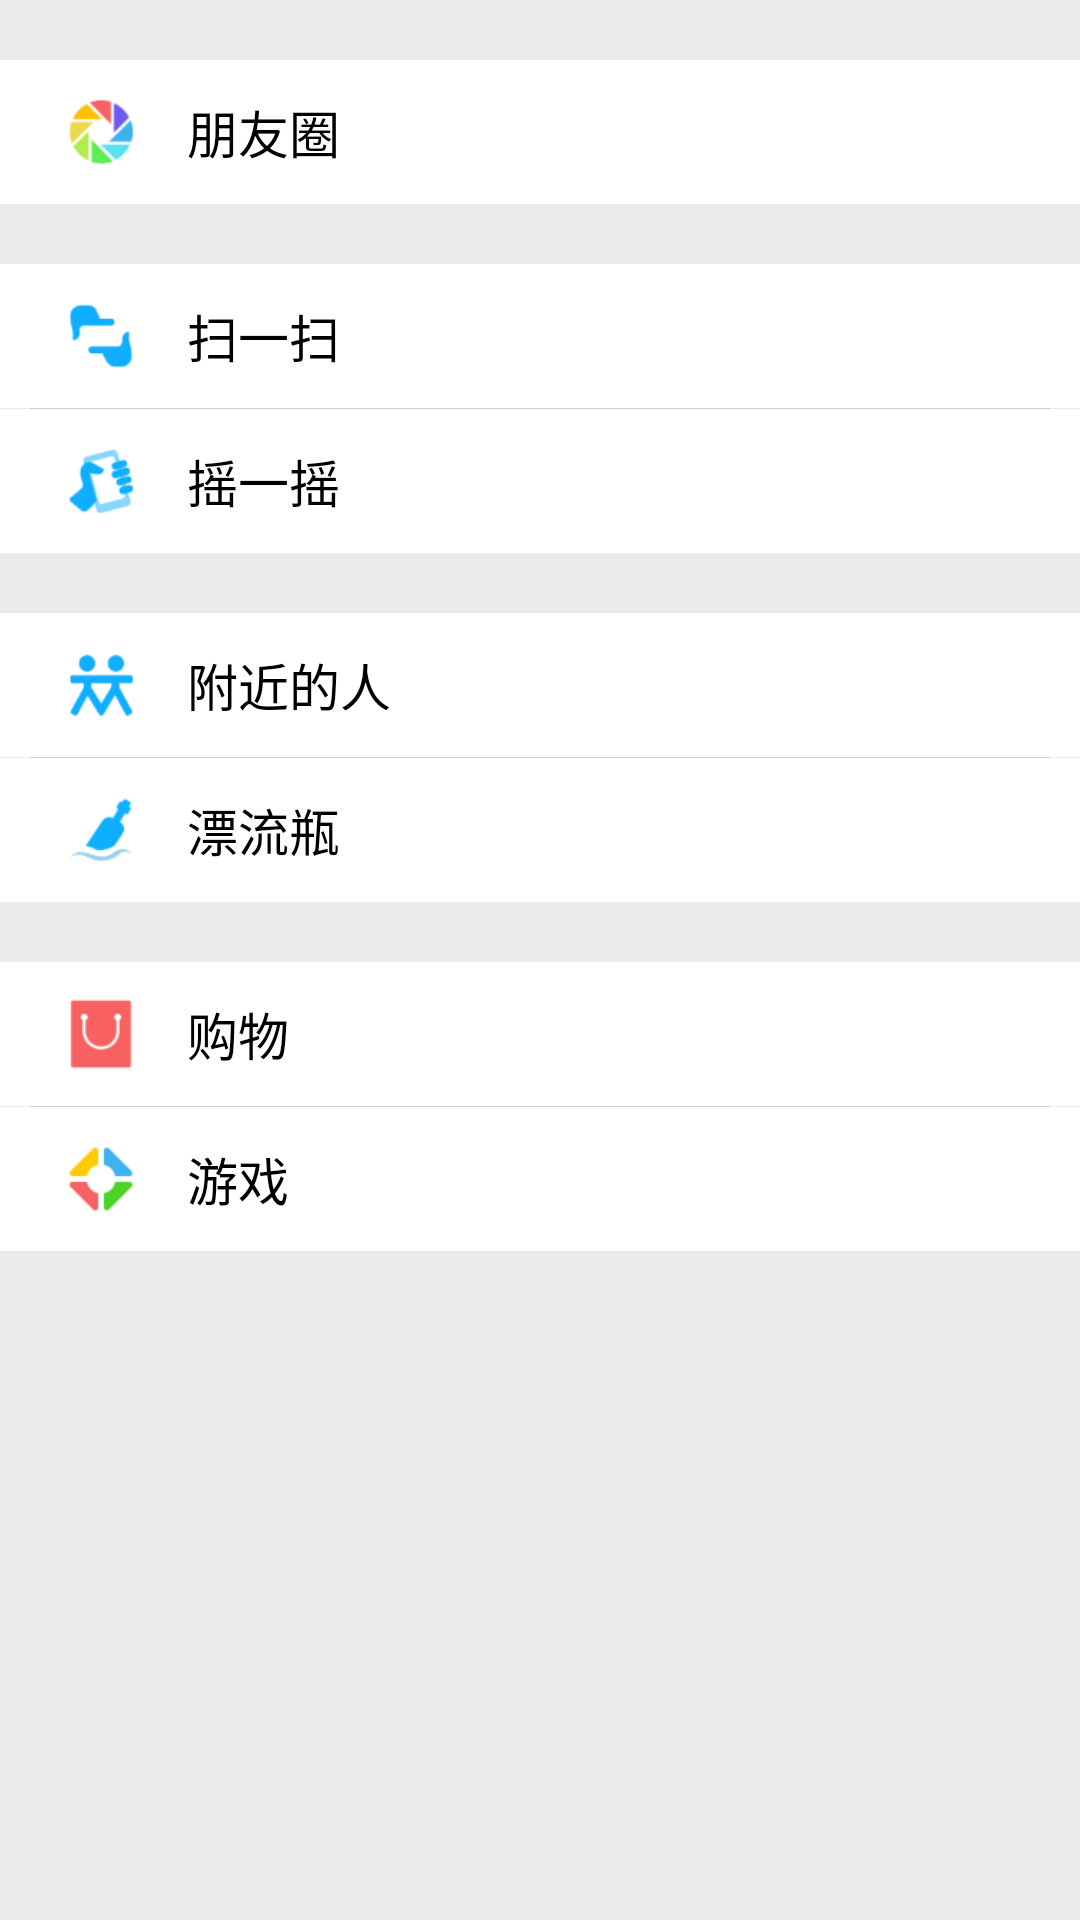

Here is an Android app screen rendered from its layout file. Give the layout XML and the strings, colors and styles it references.
<!-- AndroidManifest.xml: application theme MyTheme -->
<!-- res/layout/activity_find.xml -->
<?xml version="1.0" encoding="utf-8"?>
<LinearLayout xmlns:android="http://schemas.android.com/apk/res/android"
    android:layout_width="match_parent"
    android:layout_height="match_parent"
    android:background="@drawable/allback"
    android:orientation="vertical" >

    <LinearLayout
        android:layout_width="fill_parent"
        android:layout_height="48dp"
        android:layout_marginTop="20dp"
        android:background="#fff"
        android:orientation="horizontal" >

        <LinearLayout
            android:layout_width="wrap_content"
            android:layout_height="fill_parent"
            android:layout_marginLeft="5dp"
            android:gravity="center"
            android:orientation="vertical" >

            <ImageView
                android:layout_width="wrap_content"
                android:layout_height="fill_parent"
                android:layout_margin="12dp"
                android:src="@drawable/friends" />
        </LinearLayout>

        <LinearLayout
            android:layout_width="wrap_content"
            android:layout_height="fill_parent"
            android:gravity="center"
            android:orientation="vertical" >

            <TextView
                android:layout_width="wrap_content"
                android:layout_height="wrap_content"
                android:text="朋友圈"
                android:textColor="#000"
                android:textSize="17dp" />
        </LinearLayout>
    </LinearLayout>

    <LinearLayout
        android:layout_width="fill_parent"
        android:layout_height="48dp"
        android:layout_marginTop="20dp"
        android:background="#fff"
        android:orientation="horizontal" >

        <LinearLayout
            android:layout_width="wrap_content"
            android:layout_height="fill_parent"
            android:layout_marginLeft="5dp"
            android:gravity="center"
            android:orientation="vertical" >

            <ImageView
                android:layout_width="wrap_content"
                android:layout_height="fill_parent"
                android:layout_margin="12dp"
                android:src="@drawable/scanf" />
        </LinearLayout>

        <LinearLayout
            android:layout_width="wrap_content"
            android:layout_height="fill_parent"
            android:gravity="center"
            android:orientation="vertical" >

            <TextView
                android:layout_width="wrap_content"
                android:layout_height="wrap_content"
                android:text="扫一扫"
                android:textColor="#000"
                android:textSize="17dp" />
        </LinearLayout>
    </LinearLayout>

    <View
        android:layout_width="fill_parent"
        android:layout_height="0.1dp"
        android:layout_marginLeft="10dp"
        android:layout_marginRight="10dp"
        android:background="#cccccc" />

    <LinearLayout
        android:layout_width="fill_parent"
        android:layout_height="48dp"
        android:background="#fff"
        android:orientation="horizontal" >

        <LinearLayout
            android:layout_width="wrap_content"
            android:layout_height="fill_parent"
            android:layout_marginLeft="5dp"
            android:gravity="center"
            android:orientation="vertical" >

            <ImageView
                android:layout_width="wrap_content"
                android:layout_height="fill_parent"
                android:layout_margin="12dp"
                android:src="@drawable/shake" />
        </LinearLayout>

        <LinearLayout
            android:layout_width="wrap_content"
            android:layout_height="fill_parent"
            android:gravity="center"
            android:orientation="vertical" >

            <TextView
                android:layout_width="wrap_content"
                android:layout_height="wrap_content"
                android:text="摇一摇"
                android:textColor="#000"
                android:textSize="17dp" />
        </LinearLayout>
    </LinearLayout>

    <LinearLayout
        android:layout_width="fill_parent"
        android:layout_height="48dp"
        android:layout_marginTop="20dp"
        android:background="#fff"
        android:orientation="horizontal" >

        <LinearLayout
            android:layout_width="wrap_content"
            android:layout_height="fill_parent"
            android:layout_marginLeft="5dp"
            android:gravity="center"
            android:orientation="vertical" >

            <ImageView
                android:layout_width="wrap_content"
                android:layout_height="fill_parent"
                android:layout_margin="12dp"
                android:src="@drawable/surround" />
        </LinearLayout>

        <LinearLayout
            android:layout_width="wrap_content"
            android:layout_height="fill_parent"
            android:gravity="center"
            android:orientation="vertical" >

            <TextView
                android:layout_width="wrap_content"
                android:layout_height="wrap_content"
                android:text="附近的人"
                android:textColor="#000"
                android:textSize="17dp" />
        </LinearLayout>
    </LinearLayout>

    <View
        android:layout_width="fill_parent"
        android:layout_height="0.1dp"
        android:layout_marginLeft="10dp"
        android:layout_marginRight="10dp"
        android:background="#cccccc" />

    <LinearLayout
        android:layout_width="fill_parent"
        android:layout_height="48dp"
        android:background="#fff"
        android:orientation="horizontal" >

        <LinearLayout
            android:layout_width="wrap_content"
            android:layout_height="fill_parent"
            android:layout_marginLeft="5dp"
            android:gravity="center"
            android:orientation="vertical" >

            <ImageView
                android:layout_width="wrap_content"
                android:layout_height="fill_parent"
                android:layout_margin="12dp"
                android:src="@drawable/buttle" />
        </LinearLayout>

        <LinearLayout
            android:layout_width="wrap_content"
            android:layout_height="fill_parent"
            android:gravity="center"
            android:orientation="vertical" >

            <TextView
                android:layout_width="wrap_content"
                android:layout_height="wrap_content"
                android:text="漂流瓶"
                android:textColor="#000"
                android:textSize="17dp" />
        </LinearLayout>
    </LinearLayout>

    <LinearLayout
        android:layout_width="fill_parent"
        android:layout_height="48dp"
        android:layout_marginTop="20dp"
        android:background="#fff"
        android:orientation="horizontal" >

        <LinearLayout
            android:layout_width="wrap_content"
            android:layout_height="fill_parent"
            android:layout_marginLeft="5dp"
            android:gravity="center"
            android:orientation="vertical" >

            <ImageView
                android:layout_width="wrap_content"
                android:layout_height="fill_parent"
                android:layout_margin="12dp"
                android:src="@drawable/shop" />
        </LinearLayout>

        <LinearLayout
            android:layout_width="wrap_content"
            android:layout_height="fill_parent"
            android:gravity="center"
            android:orientation="vertical" >

            <TextView
                android:layout_width="wrap_content"
                android:layout_height="wrap_content"
                android:text="购物"
                android:textColor="#000"
                android:textSize="17dp" />
        </LinearLayout>
    </LinearLayout>

    <View
        android:layout_width="fill_parent"
        android:layout_height="0.1dp"
        android:layout_marginLeft="10dp"
        android:layout_marginRight="10dp"
        android:background="#cccccc" />

    <LinearLayout
        android:layout_width="fill_parent"
        android:layout_height="48dp"
        android:background="#fff"
        android:orientation="horizontal" >

        <LinearLayout
            android:layout_width="wrap_content"
            android:layout_height="fill_parent"
            android:layout_marginLeft="5dp"
            android:gravity="center"
            android:orientation="vertical" >

            <ImageView
                android:layout_width="wrap_content"
                android:layout_height="fill_parent"
                android:layout_margin="12dp"
                android:src="@drawable/game" />
        </LinearLayout>

        <LinearLayout
            android:layout_width="wrap_content"
            android:layout_height="fill_parent"
            android:gravity="center"
            android:orientation="vertical" >

            <TextView
                android:layout_width="wrap_content"
                android:layout_height="wrap_content"
                android:text="游戏"
                android:textColor="#000"
                android:textSize="17dp" />
        </LinearLayout>
    </LinearLayout>

</LinearLayout>
<!-- resources referenced by this layout -->
<resources>
  <!-- drawable allback: png bitmap (drawable-hdpi, 136 bytes) -->
  <!-- drawable buttle: png bitmap (drawable-hdpi, 1310 bytes) -->
  <!-- drawable friends: png bitmap (drawable-hdpi, 1935 bytes) -->
  <!-- drawable game: png bitmap (drawable-hdpi, 1126 bytes) -->
  <!-- drawable scanf: png bitmap (drawable-hdpi, 1044 bytes) -->
  <!-- drawable shake: png bitmap (drawable-hdpi, 1818 bytes) -->
  <!-- drawable shop: png bitmap (drawable-hdpi, 803 bytes) -->
  <!-- drawable surround: png bitmap (drawable-hdpi, 1403 bytes) -->
  <style name="MyTheme" parent="android:Theme">
          <item name="android:windowTitleSize">47dp</item>
          <item name="android:windowTitleBackgroundStyle">@style/CustomWindowTitleBackground</item>
      </style>
  <style name="CustomWindowTitleBackground">
          <item name="android:background">@drawable/titleback</item>
      </style>
  <!-- drawable titleback: png bitmap (drawable-hdpi, 185 bytes) -->
</resources>
